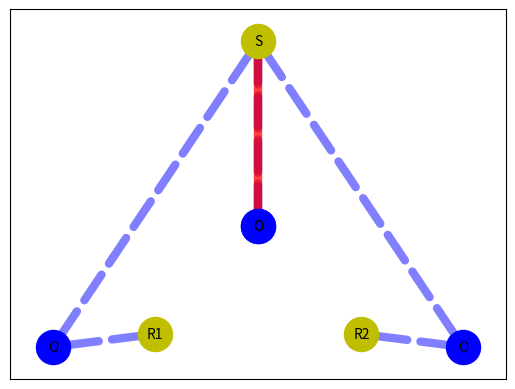

The matplotlib source for this figure: (Note: this script raises an exception after producing the figure.)
import matplotlib.pyplot as plt
import networkx as nx

G=nx.MultiGraph()

G.add_node(1)
G.add_node(2)
G.add_node(3)
G.add_node(4)
G.add_node(5)
G.add_node(6)
G.add_node(7)

node_o = {4,5,6,7}
node_r = {1,2,3}

G.add_edge(4,3, weight=3)
G.add_edge(4,3, weight=5)
G.add_edge(3,7, weight=3)
G.add_edge(3,7, weight=5)
G.add_edge(1,5)
G.add_edge(5,3)
G.add_edge(3,6)
G.add_edge(6,2)

blue=[(4,3),(3,7),(1,5),(5,3),(3,6),(6,2)]
red=[(4,3),(3,7)]
position= {1:(0,220), 2:(150,220), 3:(75, 180), 4:(75,200), 5:(25,180),6:(125,180), 7:(75,160)}
pos = nx.spring_layout(G, pos=position, iterations=50, scale=3)
#pos = {1:(0,220), 2:(150,220), 3:(75, 180), 4:(75,200), 5:(25,180),6:(125,180), 7:(75,160)}
#pos = nx.spring_layout(G, pos, center={0,0}, scale=1) 

nx.draw_networkx_nodes(G, pos, nodelist=node_o, node_size=600, node_color='b', node_shape='o')
nx.draw_networkx_nodes(G, pos, nodelist=node_r, node_size=600, node_color='y', node_shape='o')

nx.draw_networkx_edges(G, pos, edgelist=blue,width=6, alpha=0.5,
edge_color='b', style='dashed')
nx.draw_networkx_edges(G, pos, edgelist=red,width=6, alpha=0.5,
edge_color='r')

labels = {}
labels[1] = r'R1'
labels[2] = r'R2'
labels[3] = r'S'
labels[4] = r'O'
labels[5] = r'O'
labels[6] = r'O'
labels[7] = r'O'

plt.axis('on')

nx.draw_networkx_labels(G, pos, labels, font_size=10)

#pos = nx.spring_layout(G) 


#pos = kamada_kawai_layout (G) 

#pos= nx.spectral_layout(G) Me superpone los nodos

plt.savefig("imagenes1/Fig07.eps")
plt.show()
